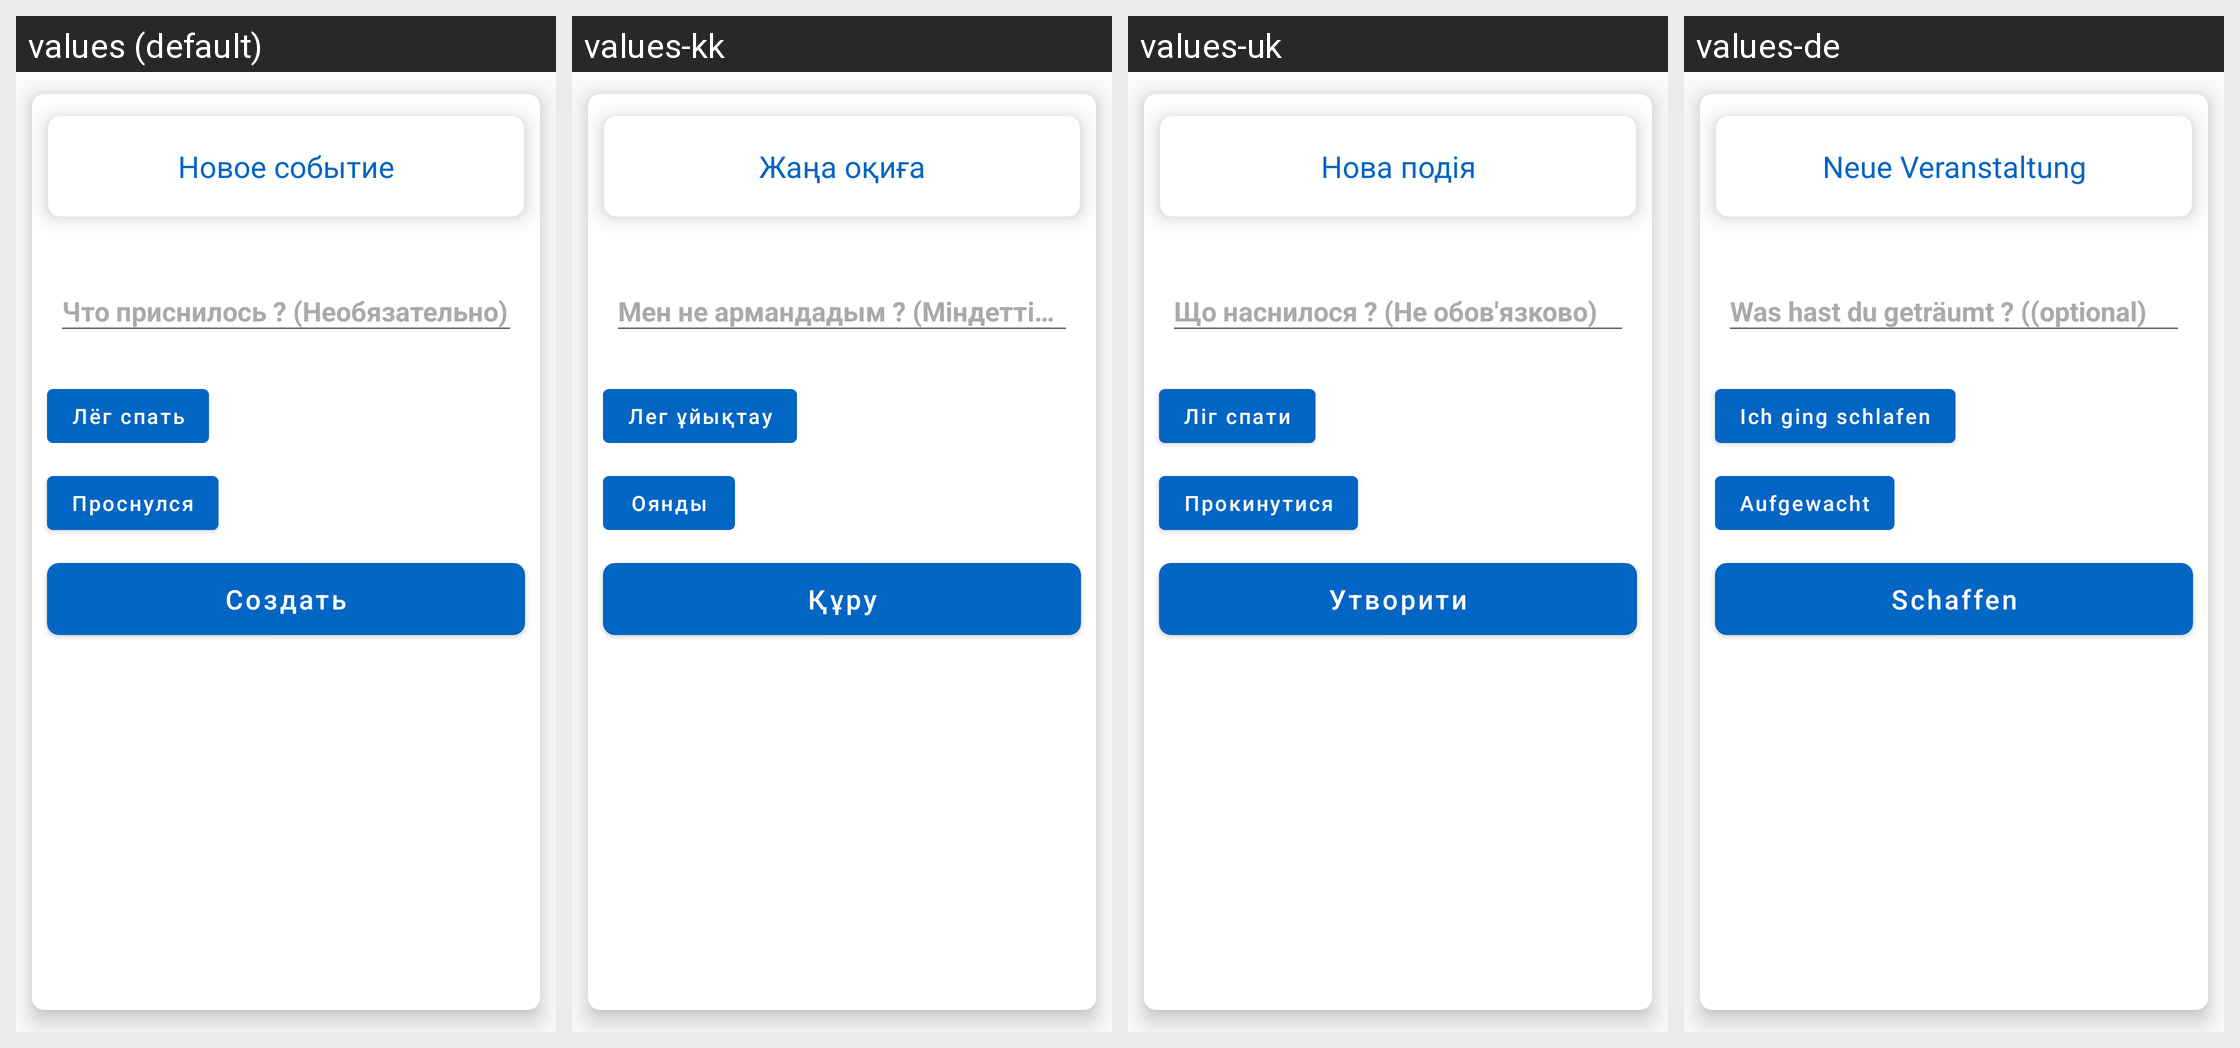

The Android screen above is rendered under several locales of the same app. Produce the string resources it draws, with the default and per-locale values.
Android screen res/layout/create_dream_bottom_sheet.xml rendered under 4 locales, left to right: values (default), values-kk, values-uk, values-de. Device: Nexus 5 (rendered at 1080×1920; each locale shown at half size, 540×960, under a caption strip naming it); theme AppTheme.
Other locales in the repository, not shown: values-be, values-en, values-es, values-fr, values-hi, values-it, values-ja, values-ko, values-ky, values-pt, values-tr, values-uz, values-zh.
Strings drawn on this screen, with the default value and each locale's value (text and hints the layout hard-codes, and strings that could not be matched under every locale, appear in the picture but are not listed):

wh_dr_q
  values: Что приснилось ? (Необязательно)
  values-kk: Мен не армандадым ? (Міндетті емес)
  values-uk: Що наснилося ? (Не обов'язково)
  values-de: Was hast du geträumt ? ((optional)

went_to_sleep
  values: Лёг спать
  values-kk: Лег ұйықтау
  values-uk: Ліг спати
  values-de: Ich ging schlafen

woke_up
  values: Проснулся
  values-kk: Оянды
  values-uk: Прокинутися
  values-de: Aufgewacht

new_event
  values: Новое событие
  values-kk: Жаңа оқиға
  values-uk: Нова подія
  values-de: Neue Veranstaltung
